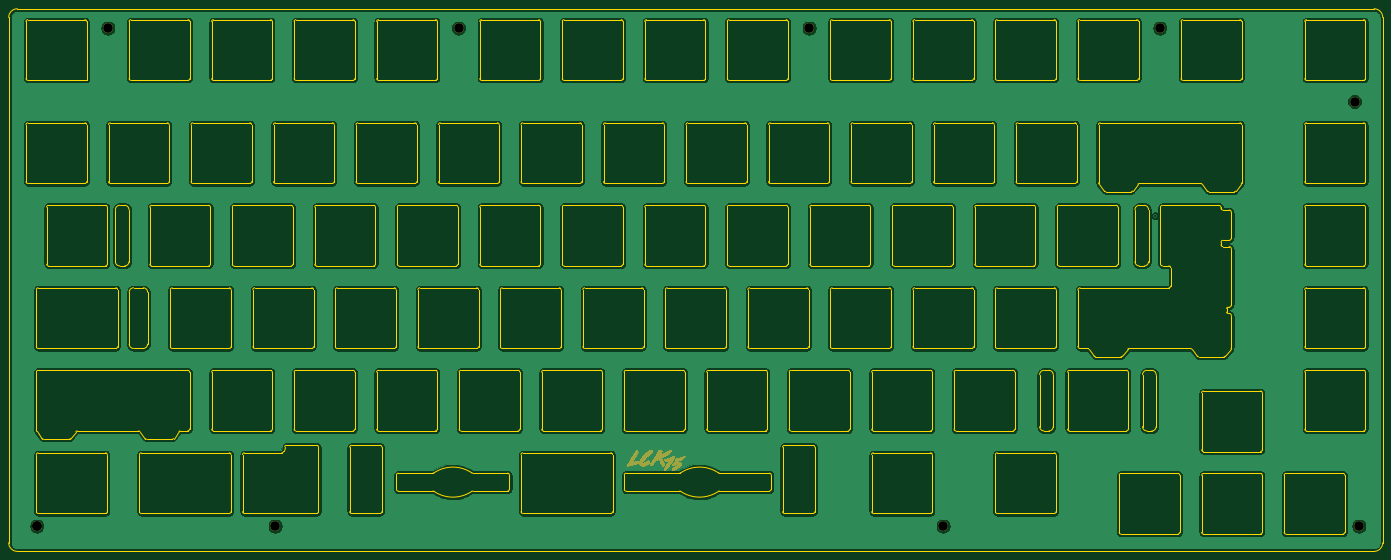
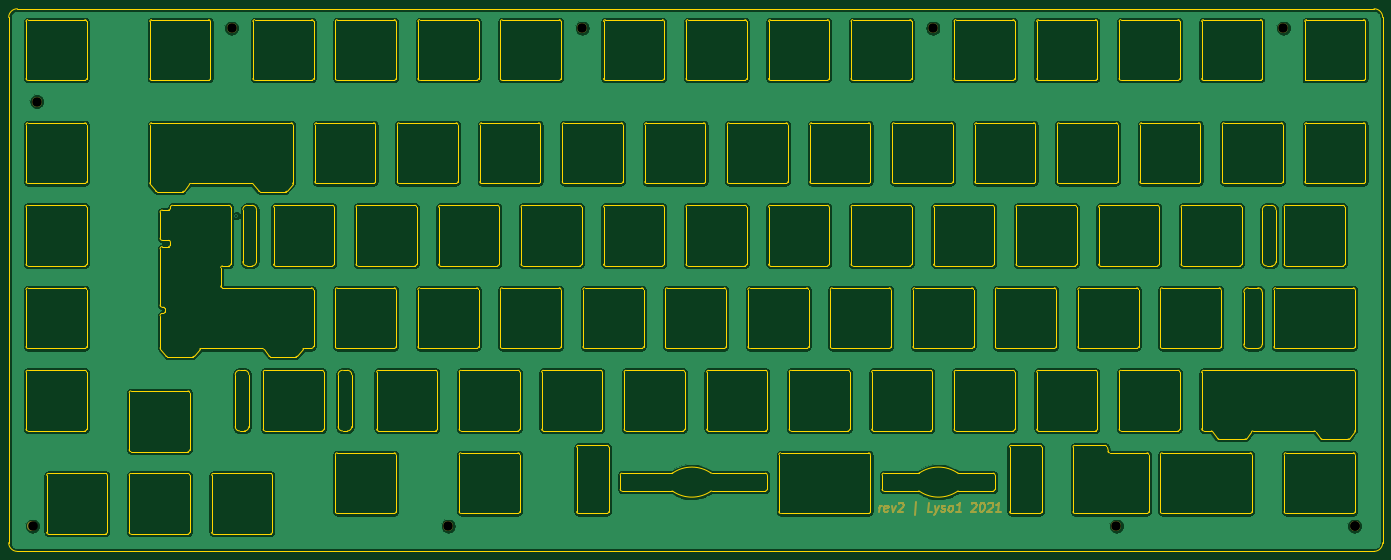
Circuit board: 11 layer files. Board 317.3 x 125.3 mm.
- bottom_copper: lckplate-B_Cu.gbr (826785 bytes)
- bottom_mask: lckplate-B_Mask.gbr (4547 bytes)
- paste: lckplate-B_Paste.gbr (459 bytes)
- bottom_silk: lckplate-B_SilkS.gbr (460 bytes)
- outline: lckplate-Edge_Cuts.gbr (51945 bytes)
- top_copper: lckplate-F_Cu.gbr (826785 bytes)
- top_mask: lckplate-F_Mask.gbr (236069 bytes)
- paste: lckplate-F_Paste.gbr (459 bytes)
- top_silk: lckplate-F_SilkS.gbr (460 bytes)
- drill: lckplate-NPTH.drl (444 bytes)
- drill: lckplate-PTH.drl (295 bytes)

=== bottom_copper: lckplate-B_Cu.gbr (826785 bytes, source omitted) ===
=== bottom_mask: lckplate-B_Mask.gbr ===
%TF.GenerationSoftware,KiCad,Pcbnew,(5.1.9)-1*%
%TF.CreationDate,2021-10-02T01:37:55-04:00*%
%TF.ProjectId,lckplate,6c636b70-6c61-4746-952e-6b696361645f,rev?*%
%TF.SameCoordinates,Original*%
%TF.FileFunction,Soldermask,Bot*%
%TF.FilePolarity,Negative*%
%FSLAX46Y46*%
G04 Gerber Fmt 4.6, Leading zero omitted, Abs format (unit mm)*
G04 Created by KiCad (PCBNEW (5.1.9)-1) date 2021-10-02 01:37:55*
%MOMM*%
%LPD*%
G01*
G04 APERTURE LIST*
%ADD10C,0.400000*%
%ADD11C,2.300000*%
G04 APERTURE END LIST*
D10*
X119596995Y-156063261D02*
X119430328Y-154729928D01*
X119477947Y-155110880D02*
X119358900Y-154920404D01*
X119251757Y-154825166D01*
X119049376Y-154729928D01*
X118858900Y-154729928D01*
X117585090Y-155968023D02*
X117787471Y-156063261D01*
X118168423Y-156063261D01*
X118346995Y-155968023D01*
X118418423Y-155777547D01*
X118323185Y-155015642D01*
X118204138Y-154825166D01*
X118001757Y-154729928D01*
X117620804Y-154729928D01*
X117442233Y-154825166D01*
X117370804Y-155015642D01*
X117394614Y-155206119D01*
X118370804Y-155396595D01*
X116668423Y-154729928D02*
X116358900Y-156063261D01*
X115716042Y-154729928D01*
X114989852Y-154253738D02*
X114882709Y-154158500D01*
X114680328Y-154063261D01*
X114204138Y-154063261D01*
X114025566Y-154158500D01*
X113942233Y-154253738D01*
X113870804Y-154444214D01*
X113894614Y-154634690D01*
X114025566Y-154920404D01*
X115311280Y-156063261D01*
X114073185Y-156063261D01*
X111299376Y-156729928D02*
X110942233Y-153872785D01*
X107311280Y-156063261D02*
X108263661Y-156063261D01*
X108013661Y-154063261D01*
X106668423Y-154729928D02*
X106358900Y-156063261D01*
X105716042Y-154729928D02*
X106358900Y-156063261D01*
X106608900Y-156539452D01*
X106716042Y-156634690D01*
X106918423Y-156729928D01*
X105204138Y-155968023D02*
X105025566Y-156063261D01*
X104644614Y-156063261D01*
X104442233Y-155968023D01*
X104323185Y-155777547D01*
X104311280Y-155682309D01*
X104382709Y-155491833D01*
X104561280Y-155396595D01*
X104846995Y-155396595D01*
X105025566Y-155301357D01*
X105096995Y-155110880D01*
X105085090Y-155015642D01*
X104966042Y-154825166D01*
X104763661Y-154729928D01*
X104477947Y-154729928D01*
X104299376Y-154825166D01*
X103216042Y-156063261D02*
X103394614Y-155968023D01*
X103477947Y-155872785D01*
X103549376Y-155682309D01*
X103477947Y-155110880D01*
X103358900Y-154920404D01*
X103251757Y-154825166D01*
X103049376Y-154729928D01*
X102763661Y-154729928D01*
X102585090Y-154825166D01*
X102501757Y-154920404D01*
X102430328Y-155110880D01*
X102501757Y-155682309D01*
X102620804Y-155872785D01*
X102727947Y-155968023D01*
X102930328Y-156063261D01*
X103216042Y-156063261D01*
X100644614Y-156063261D02*
X101787471Y-156063261D01*
X101216042Y-156063261D02*
X100966042Y-154063261D01*
X101192233Y-154348976D01*
X101406519Y-154539452D01*
X101608900Y-154634690D01*
X98132709Y-154253738D02*
X98025566Y-154158500D01*
X97823185Y-154063261D01*
X97346995Y-154063261D01*
X97168423Y-154158500D01*
X97085090Y-154253738D01*
X97013661Y-154444214D01*
X97037471Y-154634690D01*
X97168423Y-154920404D01*
X98454138Y-156063261D01*
X97216042Y-156063261D01*
X95727947Y-154063261D02*
X95537471Y-154063261D01*
X95358900Y-154158500D01*
X95275566Y-154253738D01*
X95204138Y-154444214D01*
X95156519Y-154825166D01*
X95216042Y-155301357D01*
X95358900Y-155682309D01*
X95477947Y-155872785D01*
X95585090Y-155968023D01*
X95787471Y-156063261D01*
X95977947Y-156063261D01*
X96156519Y-155968023D01*
X96239852Y-155872785D01*
X96311280Y-155682309D01*
X96358900Y-155301357D01*
X96299376Y-154825166D01*
X96156519Y-154444214D01*
X96037471Y-154253738D01*
X95930328Y-154158500D01*
X95727947Y-154063261D01*
X94323185Y-154253738D02*
X94216042Y-154158500D01*
X94013661Y-154063261D01*
X93537471Y-154063261D01*
X93358900Y-154158500D01*
X93275566Y-154253738D01*
X93204138Y-154444214D01*
X93227947Y-154634690D01*
X93358900Y-154920404D01*
X94644614Y-156063261D01*
X93406519Y-156063261D01*
X91501757Y-156063261D02*
X92644614Y-156063261D01*
X92073185Y-156063261D02*
X91823185Y-154063261D01*
X92049376Y-154348976D01*
X92263661Y-154539452D01*
X92466042Y-154634690D01*
D11*
%TO.C,REF\u002A\u002A*%
X9774817Y-159394163D03*
%TD*%
%TO.C,REF\u002A\u002A*%
X315050167Y-159394163D03*
%TD*%
%TO.C,REF\u002A\u002A*%
X26184817Y-44394163D03*
%TD*%
%TO.C,REF\u002A\u002A*%
X107144817Y-44394163D03*
%TD*%
%TO.C,REF\u002A\u002A*%
X269074817Y-44394163D03*
%TD*%
%TO.C,REF\u002A\u002A*%
X219050167Y-159394163D03*
%TD*%
%TO.C,REF\u002A\u002A*%
X64774817Y-159394163D03*
%TD*%
%TO.C,REF\u002A\u002A*%
X9774817Y-159394163D03*
%TD*%
%TO.C,REF\u002A\u002A*%
X314050167Y-61394163D03*
%TD*%
%TO.C,REF\u002A\u002A*%
X188104817Y-44394163D03*
%TD*%
M02*

=== paste: lckplate-B_Paste.gbr ===
%TF.GenerationSoftware,KiCad,Pcbnew,(5.1.9)-1*%
%TF.CreationDate,2021-10-02T01:37:54-04:00*%
%TF.ProjectId,lckplate,6c636b70-6c61-4746-952e-6b696361645f,rev?*%
%TF.SameCoordinates,Original*%
%TF.FileFunction,Paste,Bot*%
%TF.FilePolarity,Positive*%
%FSLAX46Y46*%
G04 Gerber Fmt 4.6, Leading zero omitted, Abs format (unit mm)*
G04 Created by KiCad (PCBNEW (5.1.9)-1) date 2021-10-02 01:37:54*
%MOMM*%
%LPD*%
G01*
G04 APERTURE LIST*
G04 APERTURE END LIST*
M02*

=== bottom_silk: lckplate-B_SilkS.gbr ===
%TF.GenerationSoftware,KiCad,Pcbnew,(5.1.9)-1*%
%TF.CreationDate,2021-10-02T01:37:55-04:00*%
%TF.ProjectId,lckplate,6c636b70-6c61-4746-952e-6b696361645f,rev?*%
%TF.SameCoordinates,Original*%
%TF.FileFunction,Legend,Bot*%
%TF.FilePolarity,Positive*%
%FSLAX46Y46*%
G04 Gerber Fmt 4.6, Leading zero omitted, Abs format (unit mm)*
G04 Created by KiCad (PCBNEW (5.1.9)-1) date 2021-10-02 01:37:55*
%MOMM*%
%LPD*%
G01*
G04 APERTURE LIST*
G04 APERTURE END LIST*
M02*

=== outline: lckplate-Edge_Cuts.gbr (51945 bytes, source omitted) ===
=== top_copper: lckplate-F_Cu.gbr (826785 bytes, source omitted) ===
=== top_mask: lckplate-F_Mask.gbr (236069 bytes, source omitted) ===
=== paste: lckplate-F_Paste.gbr ===
%TF.GenerationSoftware,KiCad,Pcbnew,(5.1.9)-1*%
%TF.CreationDate,2021-10-02T01:37:54-04:00*%
%TF.ProjectId,lckplate,6c636b70-6c61-4746-952e-6b696361645f,rev?*%
%TF.SameCoordinates,Original*%
%TF.FileFunction,Paste,Top*%
%TF.FilePolarity,Positive*%
%FSLAX46Y46*%
G04 Gerber Fmt 4.6, Leading zero omitted, Abs format (unit mm)*
G04 Created by KiCad (PCBNEW (5.1.9)-1) date 2021-10-02 01:37:54*
%MOMM*%
%LPD*%
G01*
G04 APERTURE LIST*
G04 APERTURE END LIST*
M02*

=== top_silk: lckplate-F_SilkS.gbr ===
%TF.GenerationSoftware,KiCad,Pcbnew,(5.1.9)-1*%
%TF.CreationDate,2021-10-02T01:37:55-04:00*%
%TF.ProjectId,lckplate,6c636b70-6c61-4746-952e-6b696361645f,rev?*%
%TF.SameCoordinates,Original*%
%TF.FileFunction,Legend,Top*%
%TF.FilePolarity,Positive*%
%FSLAX46Y46*%
G04 Gerber Fmt 4.6, Leading zero omitted, Abs format (unit mm)*
G04 Created by KiCad (PCBNEW (5.1.9)-1) date 2021-10-02 01:37:55*
%MOMM*%
%LPD*%
G01*
G04 APERTURE LIST*
G04 APERTURE END LIST*
M02*

=== drill: lckplate-NPTH.drl ===
M48
; DRILL file {KiCad (5.1.9)-1} date 10/02/21 01:37:56
; FORMAT={-:-/ absolute / inch / decimal}
; #@! TF.CreationDate,2021-10-02T01:37:56-04:00
; #@! TF.GenerationSoftware,Kicad,Pcbnew,(5.1.9)-1
; #@! TF.FileFunction,NonPlated,1,2,NPTH
FMAT,2
INCH
T1C0.0866
%
G90
G05
T1
X0.3848Y-6.2754
X0.3848Y-6.2754
X1.0309Y-1.7478
X2.5502Y-6.2754
X4.2183Y-1.7478
X7.4057Y-1.7478
X8.624Y-6.2754
X10.5935Y-1.7478
X12.3642Y-2.4171
X12.4035Y-6.2754
T0
M30

=== drill: lckplate-PTH.drl ===
M48
; DRILL file {KiCad (5.1.9)-1} date 10/02/21 01:37:56
; FORMAT={-:-/ absolute / inch / decimal}
; #@! TF.CreationDate,2021-10-02T01:37:56-04:00
; #@! TF.GenerationSoftware,Kicad,Pcbnew,(5.1.9)-1
; #@! TF.FileFunction,Plated,1,2,PTH
FMAT,2
INCH
T1C0.0157
%
G90
G05
T1
X10.5496Y-3.4537
T0
M30

